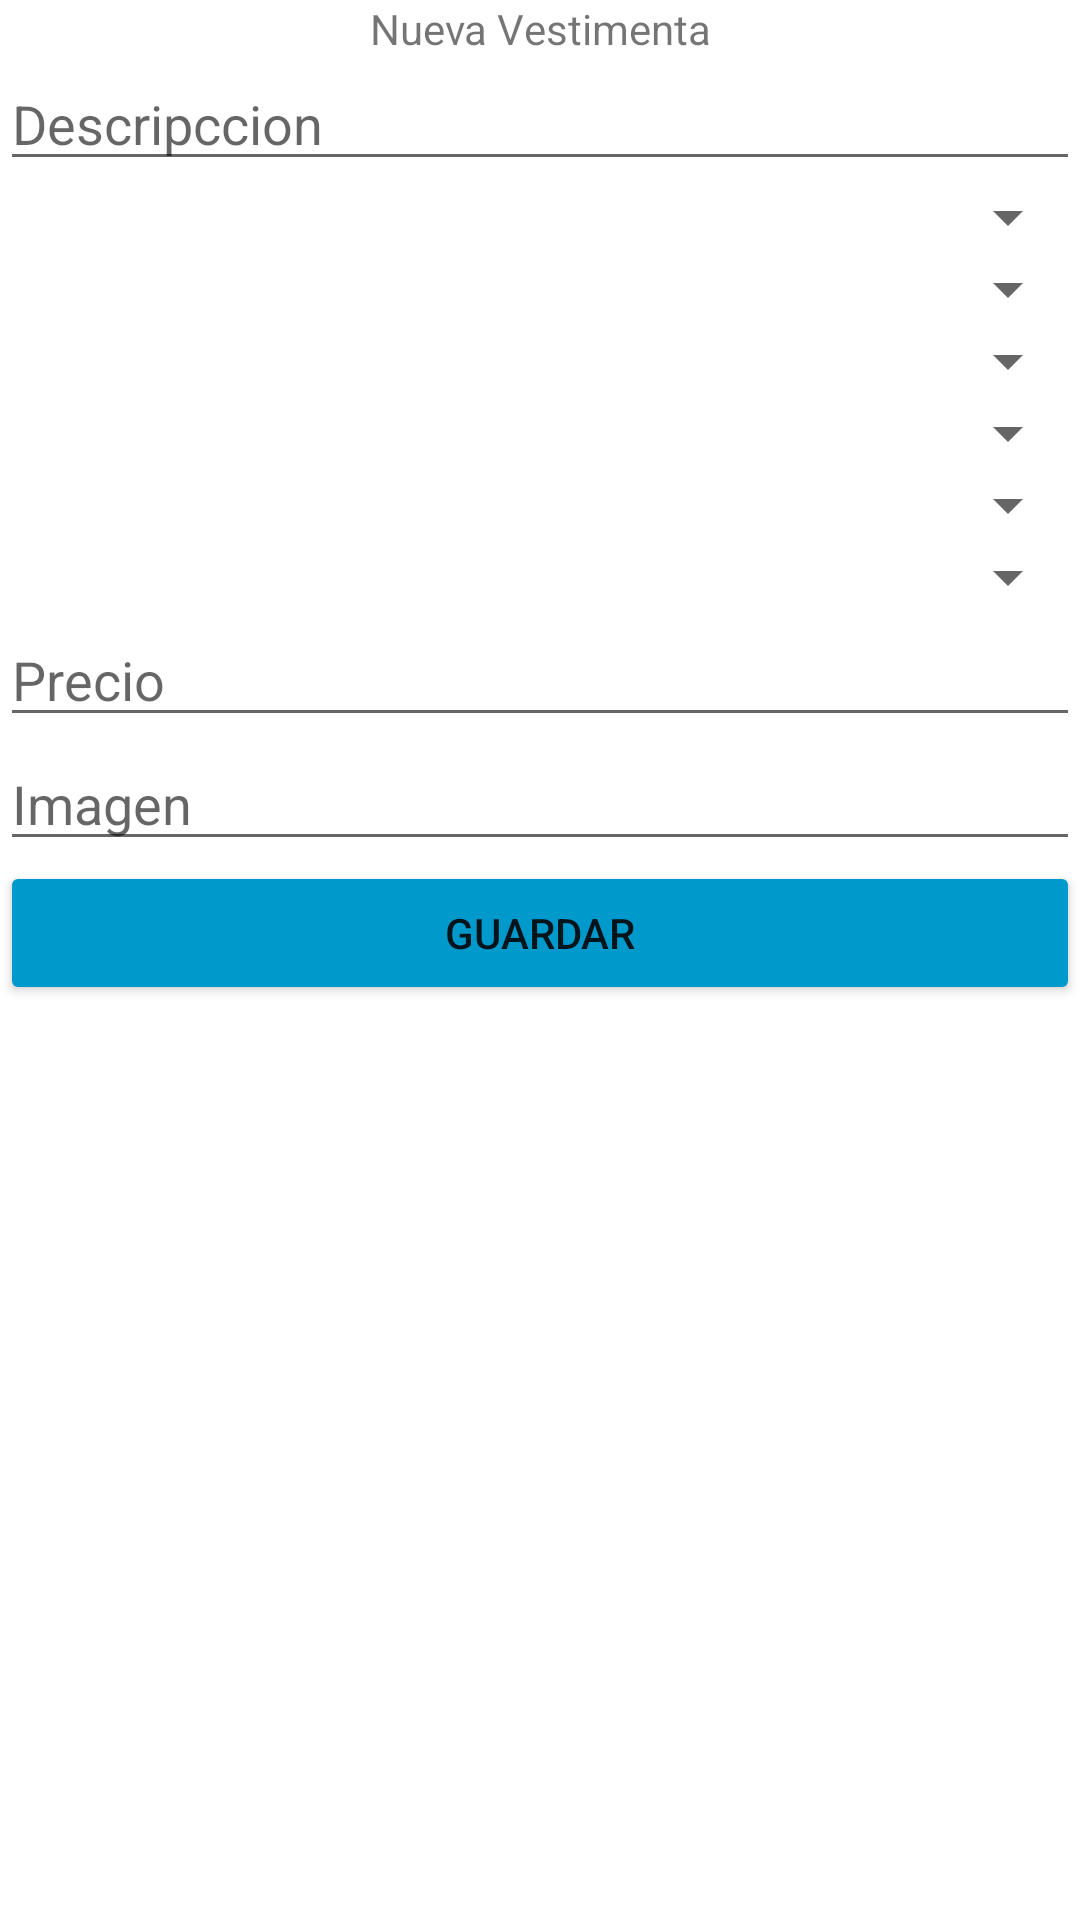

Reconstruct the res/layout file that produces this screen, plus the resources it refers to.
<!-- AndroidManifest.xml: application theme AppTheme -->
<!-- res/layout/fragment_nueva_vestimenta.xml -->
<?xml version="1.0" encoding="utf-8"?>

<LinearLayout xmlns:android="http://schemas.android.com/apk/res/android"
    android:layout_width="match_parent"
    android:layout_height="match_parent">

    <LinearLayout
        android:layout_width="match_parent"
        android:layout_height="match_parent"
        android:orientation="vertical">

        <ScrollView
            android:layout_width="match_parent"
            android:layout_height="match_parent"
            android:layout_weight="1">

            <LinearLayout
                android:layout_width="match_parent"
                android:layout_height="wrap_content"
                android:orientation="vertical">

                <TextView
                    android:id="@+id/textView"
                    android:layout_width="match_parent"
                    android:layout_height="wrap_content"
                    android:layout_weight="1"
                    android:text="Nueva Vestimenta"
                    android:textAlignment="center" />

                <EditText
                    android:id="@+id/ves_descripcion"
                    android:layout_width="match_parent"
                    android:layout_height="wrap_content"
                    android:layout_weight="1"
                    android:ems="10"
                    android:hint="Descripccion"
                    android:inputType="textPersonName" />

                <Spinner
                    android:id="@+id/ves_color"
                    android:layout_width="match_parent"
                    android:layout_height="wrap_content"
                    android:layout_weight="1" />

                <Spinner
                    android:id="@+id/ves_estilo"
                    android:layout_width="match_parent"
                    android:layout_height="wrap_content"
                    android:layout_weight="1" />

                <Spinner
                    android:id="@+id/ves_genero"
                    android:layout_width="match_parent"
                    android:layout_height="wrap_content"
                    android:layout_weight="1" />

                <Spinner
                    android:id="@+id/ves_tipo"
                    android:layout_width="match_parent"
                    android:layout_height="wrap_content"
                    android:layout_weight="1" />

                <Spinner
                    android:id="@+id/ves_talla"
                    android:layout_width="match_parent"
                    android:layout_height="wrap_content"
                    android:layout_weight="1" />

                <Spinner
                    android:id="@+id/ves_marca"
                    android:layout_width="match_parent"
                    android:layout_height="wrap_content"
                    android:layout_weight="1" />

                <EditText
                    android:id="@+id/ves_precio"
                    android:layout_width="match_parent"
                    android:layout_height="wrap_content"
                    android:layout_weight="1"
                    android:ems="10"
                    android:hint="Precio"
                    android:inputType="number" />

                <EditText
                    android:id="@+id/ves_imagen"
                    android:layout_width="match_parent"
                    android:layout_height="wrap_content"
                    android:layout_weight="1"
                    android:ems="10"
                    android:hint="Imagen"
                    android:inputType="textPersonName" />

                <Button
                    android:id="@+id/ves_reg_vestimenta"
                    android:layout_width="match_parent"
                    android:layout_height="wrap_content"
                    android:layout_weight="1"
                    android:backgroundTint="@android:color/holo_blue_dark"
                    android:text="Guardar" />
            </LinearLayout>
        </ScrollView>

    </LinearLayout>

</LinearLayout>
<!-- resources referenced by this layout -->
<resources>
  <style name="AppTheme" parent="Theme.AppCompat.Light.NoActionBar">
          
          <item name="colorPrimary">@color/colorPink</item>
          <item name="colorPrimaryDark">@color/colorPink</item>
          <item name="colorAccent">@color/colorPink</item>
          <item name="android:windowBackground">@android:color/white</item>
      </style>
  <color name="colorPink">#DE0611</color>
</resources>
